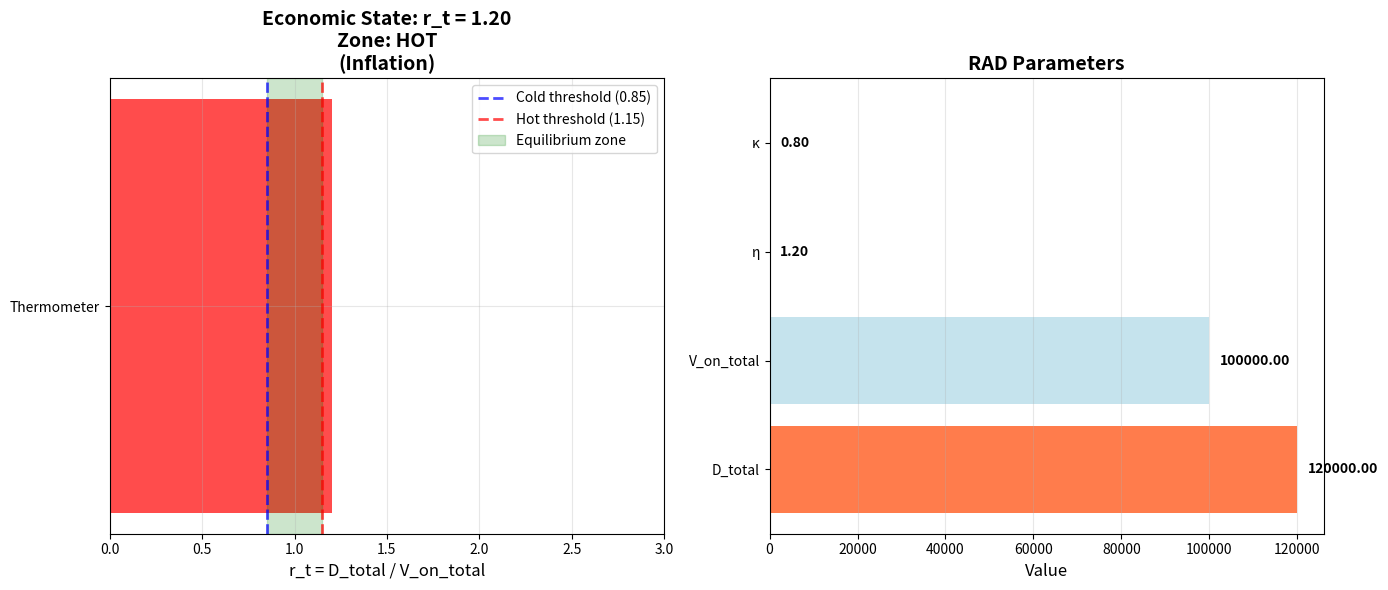

Python code for this plot:
#!/usr/bin/env python3
"""
IRIS Economic Thermometer Visualizer

This tool visualizes the IRIS economic thermometer (r_t = D_total / V_on_total)
and simulates its evolution over time with automatic η adjustment.

NOTE: Sign Convention for D (Debt)
    In the Lean formalization, D ≤ 0 (debt is thermodynamically negative by definition).
    This visualizer uses D > 0 for intuitive display (positive debt values).
    Both conventions represent the same economic reality: D mirrors created value V.

Usage:
    python3 thermometer_visualizer.py
    python3 thermometer_visualizer.py --D_total=120000 --V_on_total=100000
    python3 thermometer_visualizer.py --simulate --cycles=100
    python3 thermometer_visualizer.py --simulate --cycles=50 --export_csv=results.csv
    python3 thermometer_visualizer.py --cold_threshold=0.80 --hot_threshold=1.20
"""

import matplotlib.pyplot as plt
import numpy as np
import argparse
import csv
from dataclasses import dataclass
from typing import List, Tuple, Optional


@dataclass
class RAD:
    """Registre Automatique de Distribution"""
    D_total: float
    V_on_total: float
    eta: float
    kappa: float

    def thermometre(self) -> float:
        """Calculate r_t = D_total / V_on_total"""
        if self.V_on_total == 0:
            return float('inf')
        return self.D_total / self.V_on_total

    def is_cold(self) -> bool:
        """r_t < 0.85 → System is cold (deflation)"""
        return self.thermometre() < 0.85

    def is_hot(self) -> bool:
        """r_t > 1.15 → System is hot (inflation)"""
        return self.thermometre() > 1.15

    def is_equilibrium(self) -> bool:
        """0.85 ≤ r_t ≤ 1.15 → System is in equilibrium"""
        r_t = self.thermometre()
        return 0.85 <= r_t <= 1.15


class IrisThermometerVisualizer:
    """Visualizer for IRIS economic thermometer"""

    def __init__(self, cold_threshold: float = 0.85, hot_threshold: float = 1.15):
        """
        Initialize visualizer with configurable thresholds

        Args:
            cold_threshold: r_t threshold below which system is cold (default: 0.85)
            hot_threshold: r_t threshold above which system is hot (default: 1.15)
        """
        self.cold_threshold = cold_threshold
        self.hot_threshold = hot_threshold
        self.zones = {
            'cold': (0, cold_threshold, 'blue', 'COLD\n(Deflation)'),
            'equilibrium': (cold_threshold, hot_threshold, 'green', 'EQUILIBRIUM'),
            'hot': (hot_threshold, 3.0, 'red', 'HOT\n(Inflation)')
        }

    def get_color(self, r_t: float) -> str:
        """Get color based on thermometer value"""
        for zone, (min_val, max_val, color, _) in self.zones.items():
            if min_val <= r_t <= max_val:
                return color
        return 'gray'

    def get_zone_name(self, r_t: float) -> str:
        """Get zone name based on thermometer value"""
        for zone, (min_val, max_val, _, name) in self.zones.items():
            if min_val <= r_t <= max_val:
                return name
        return 'UNKNOWN'

    def plot_current_state(self, rad: RAD, save_path: str = 'thermometer_state.png'):
        """Plot current thermometer state"""
        r_t = rad.thermometre()

        fig, (ax1, ax2) = plt.subplots(1, 2, figsize=(14, 6))

        # Graph 1: Current thermometer reading
        ax1.barh(['Thermometer'], [min(r_t, 3.0)], color=self.get_color(r_t), alpha=0.7)
        ax1.axvline(x=self.cold_threshold, color='blue', linestyle='--', linewidth=2, alpha=0.7,
                   label=f'Cold threshold ({self.cold_threshold})')
        ax1.axvline(x=self.hot_threshold, color='red', linestyle='--', linewidth=2, alpha=0.7,
                   label=f'Hot threshold ({self.hot_threshold})')
        ax1.axvspan(self.cold_threshold, self.hot_threshold, alpha=0.2, color='green', label='Equilibrium zone')
        ax1.set_xlim(0, 3)
        ax1.set_xlabel('r_t = D_total / V_on_total', fontsize=12)
        ax1.set_title(f'Economic State: r_t = {r_t:.2f}\nZone: {self.get_zone_name(r_t)}',
                     fontsize=14, fontweight='bold')
        ax1.legend(loc='upper right')
        ax1.grid(True, alpha=0.3)

        # Graph 2: System parameters
        params = ['D_total', 'V_on_total', 'η', 'κ']
        values = [rad.D_total, rad.V_on_total, rad.eta, rad.kappa]
        colors = ['orangered', 'lightblue', 'purple', 'orange']

        ax2.barh(params, values, color=colors, alpha=0.7)
        ax2.set_xlabel('Value', fontsize=12)
        ax2.set_title('RAD Parameters', fontsize=14, fontweight='bold')
        ax2.grid(True, alpha=0.3, axis='x')

        # Add value labels
        for i, v in enumerate(values):
            ax2.text(v + max(values) * 0.02, i, f'{v:.2f}',
                    va='center', fontsize=10, fontweight='bold')

        plt.tight_layout()
        plt.savefig(save_path, dpi=150, bbox_inches='tight')
        print(f"✓ Plot saved to {save_path}")
        plt.show()

    def simulate_evolution(self, rad_initial: RAD, cycles: int = 100,
                          adjustment_rate: float = 0.1) -> List[Tuple[int, RAD]]:
        """
        Simulate economic evolution with automatic η adjustment

        Args:
            rad_initial: Initial RAD state
            cycles: Number of cycles to simulate
            adjustment_rate: Rate of η adjustment (default 10%)

        Returns:
            List of (cycle, RAD) tuples
        """
        history = [(0, rad_initial)]
        rad_current = rad_initial

        for cycle in range(1, cycles + 1):
            r_t = rad_current.thermometre()

            # Apply A20 automatic adjustment
            if r_t > self.hot_threshold:  # Hot → reduce η
                new_eta = rad_current.eta * (1 - adjustment_rate)
            elif r_t < self.cold_threshold:  # Cold → increase η
                new_eta = rad_current.eta * (1 + adjustment_rate)
            else:  # Equilibrium → maintain η
                new_eta = rad_current.eta

            # Ensure η bounds: 0 < η ≤ 2
            new_eta = max(0.1, min(2.0, new_eta))

            # Simulate value creation: ΔV = η × E (simplified)
            # Assume constant energy input E = 1000 per cycle
            E_per_cycle = 1000
            delta_V = new_eta * E_per_cycle
            delta_D = -delta_V  # Conservation: D mirrors V

            # Update RAD state
            rad_next = RAD(
                D_total=rad_current.D_total + delta_D,
                V_on_total=rad_current.V_on_total + delta_V,
                eta=new_eta,
                kappa=rad_current.kappa
            )

            history.append((cycle, rad_next))
            rad_current = rad_next

        return history

    def plot_evolution(self, history: List[Tuple[int, RAD]],
                      save_path: str = 'thermometer_evolution.png'):
        """Plot thermometer evolution over time"""
        cycles = [h[0] for h in history]
        r_t_values = [h[1].thermometre() for h in history]
        eta_values = [h[1].eta for h in history]
        V_values = [h[1].V_on_total for h in history]
        D_values = [h[1].D_total for h in history]

        fig, ((ax1, ax2), (ax3, ax4)) = plt.subplots(2, 2, figsize=(16, 12))

        # Plot 1: Thermometer evolution
        ax1.plot(cycles, r_t_values, 'b-', linewidth=2, label='r_t')
        ax1.axhline(y=self.cold_threshold, color='blue', linestyle='--', alpha=0.5,
                   label=f'Cold threshold ({self.cold_threshold})')
        ax1.axhline(y=self.hot_threshold, color='red', linestyle='--', alpha=0.5,
                   label=f'Hot threshold ({self.hot_threshold})')
        ax1.fill_between(cycles, self.cold_threshold, self.hot_threshold, alpha=0.2, color='green',
                        label='Equilibrium zone')
        ax1.set_xlabel('Cycle', fontsize=12)
        ax1.set_ylabel('r_t = D_total / V_on_total', fontsize=12)
        ax1.set_title('Economic Thermometer Evolution', fontsize=14, fontweight='bold')
        ax1.legend()
        ax1.grid(True, alpha=0.3)

        # Plot 2: η evolution
        ax2.plot(cycles, eta_values, 'purple', linewidth=2, label='η')
        ax2.axhline(y=1.0, color='gray', linestyle='--', alpha=0.5, label='η = 1.0')
        ax2.set_xlabel('Cycle', fontsize=12)
        ax2.set_ylabel('η (Value creation efficiency)', fontsize=12)
        ax2.set_title('η Automatic Adjustment', fontsize=14, fontweight='bold')
        ax2.legend()
        ax2.grid(True, alpha=0.3)

        # Plot 3: V_on_total evolution
        ax3.plot(cycles, V_values, 'lightblue', linewidth=2, label='V_on_total')
        ax3.set_xlabel('Cycle', fontsize=12)
        ax3.set_ylabel('V_on_total', fontsize=12)
        ax3.set_title('Circulating Value Evolution', fontsize=14, fontweight='bold')
        ax3.legend()
        ax3.grid(True, alpha=0.3)
        ax3.ticklabel_format(style='plain', axis='y')

        # Plot 4: D_total evolution
        ax4.plot(cycles, D_values, 'orangered', linewidth=2, label='D_total')
        ax4.set_xlabel('Cycle', fontsize=12)
        ax4.set_ylabel('D_total', fontsize=12)
        ax4.set_title('Total Debt Evolution', fontsize=14, fontweight='bold')
        ax4.legend()
        ax4.grid(True, alpha=0.3)
        ax4.ticklabel_format(style='plain', axis='y')

        plt.tight_layout()
        plt.savefig(save_path, dpi=150, bbox_inches='tight')
        print(f"✓ Evolution plot saved to {save_path}")
        plt.show()

    def print_summary(self, history: List[Tuple[int, RAD]]):
        """Print summary statistics"""
        print("\n" + "=" * 60)
        print("IRIS ECONOMIC SIMULATION SUMMARY")
        print("=" * 60)

        initial = history[0][1]
        final = history[-1][1]

        print(f"\nInitial State (Cycle 0):")
        print(f"  r_t = {initial.thermometre():.2f}")
        print(f"  D_total = {initial.D_total:.2f}")
        print(f"  V_on_total = {initial.V_on_total:.2f}")
        print(f"  η = {initial.eta:.2f}")
        print(f"  Zone: {self.get_zone_name(initial.thermometre())}")

        print(f"\nFinal State (Cycle {history[-1][0]}):")
        print(f"  r_t = {final.thermometre():.2f}")
        print(f"  D_total = {final.D_total:.2f}")
        print(f"  V_on_total = {final.V_on_total:.2f}")
        print(f"  η = {final.eta:.2f}")
        print(f"  Zone: {self.get_zone_name(final.thermometre())}")

        # Statistics
        r_t_values = [h[1].thermometre() for h in history]
        equilibrium_cycles = sum(1 for r_t in r_t_values
                                if self.cold_threshold <= r_t <= self.hot_threshold)

        print(f"\nStatistics:")
        print(f"  Total cycles: {len(history) - 1}")
        print(f"  Cycles in equilibrium: {equilibrium_cycles} ({equilibrium_cycles / len(history) * 100:.1f}%)")
        print(f"  Average r_t: {np.mean(r_t_values):.2f}")
        print(f"  r_t std dev: {np.std(r_t_values):.2f}")
        print(f"  Final η change: {(final.eta - initial.eta) / initial.eta * 100:+.1f}%")
        print(f"  Final V growth: {(final.V_on_total - initial.V_on_total) / initial.V_on_total * 100:+.1f}%")

        print("\n" + "=" * 60 + "\n")

    def export_to_csv(self, history: List[Tuple[int, RAD]], filename: str):
        """
        Export simulation history to CSV file

        Args:
            history: List of (cycle, RAD) tuples from simulate_evolution
            filename: Output CSV filename
        """
        with open(filename, 'w', newline='') as csvfile:
            fieldnames = ['cycle', 'r_t', 'D_total', 'V_on_total', 'eta', 'kappa', 'zone']
            writer = csv.DictWriter(csvfile, fieldnames=fieldnames)

            writer.writeheader()
            for cycle, rad in history:
                r_t = rad.thermometre()
                writer.writerow({
                    'cycle': cycle,
                    'r_t': round(r_t, 4),
                    'D_total': round(rad.D_total, 2),
                    'V_on_total': round(rad.V_on_total, 2),
                    'eta': round(rad.eta, 4),
                    'kappa': round(rad.kappa, 4),
                    'zone': self.get_zone_name(r_t).replace('\n', ' ')
                })

        print(f"✓ CSV data exported to {filename}")


def main():
    parser = argparse.ArgumentParser(description='IRIS Economic Thermometer Visualizer')
    parser.add_argument('--D_total', type=float, default=120000,
                       help='Total debt (default: 120000)')
    parser.add_argument('--V_on_total', type=float, default=100000,
                       help='Total circulating value (default: 100000)')
    parser.add_argument('--eta', type=float, default=1.2,
                       help='Value creation efficiency (default: 1.2)')
    parser.add_argument('--kappa', type=float, default=0.8,
                       help='Conversion coefficient U→V (default: 0.8)')
    parser.add_argument('--simulate', action='store_true',
                       help='Run time evolution simulation')
    parser.add_argument('--cycles', type=int, default=100,
                       help='Number of cycles for simulation (default: 100)')
    parser.add_argument('--adjustment_rate', type=float, default=0.1,
                       help='η adjustment rate (default: 0.1 = 10%%)')
    parser.add_argument('--cold_threshold', type=float, default=0.85,
                       help='Cold zone threshold (default: 0.85)')
    parser.add_argument('--hot_threshold', type=float, default=1.15,
                       help='Hot zone threshold (default: 1.15)')
    parser.add_argument('--export_csv', type=str, default=None,
                       help='Export simulation results to CSV file (requires --simulate)')

    args = parser.parse_args()

    # Create initial RAD
    rad = RAD(
        D_total=args.D_total,
        V_on_total=args.V_on_total,
        eta=args.eta,
        kappa=args.kappa
    )

    # Create visualizer with configurable thresholds
    viz = IrisThermometerVisualizer(
        cold_threshold=args.cold_threshold,
        hot_threshold=args.hot_threshold
    )

    if args.simulate:
        # Run simulation
        print(f"Running simulation for {args.cycles} cycles...")
        print(f"Using thresholds: cold={args.cold_threshold}, hot={args.hot_threshold}")
        history = viz.simulate_evolution(rad, cycles=args.cycles,
                                        adjustment_rate=args.adjustment_rate)
        viz.plot_evolution(history)
        viz.print_summary(history)

        # Export to CSV if requested
        if args.export_csv:
            viz.export_to_csv(history, args.export_csv)
    else:
        # Show current state
        viz.plot_current_state(rad)

        # Print state info
        print(f"\nCurrent Economic State:")
        print(f"  r_t = {rad.thermometre():.2f}")
        print(f"  Zone: {viz.get_zone_name(rad.thermometre())}")
        print(f"  Status: ", end='')
        if rad.is_cold():
            print("COLD - System needs more value creation (increase η)")
        elif rad.is_hot():
            print("HOT - System has too much debt (decrease η)")
        else:
            print("EQUILIBRIUM - System is balanced")


if __name__ == '__main__':
    main()
